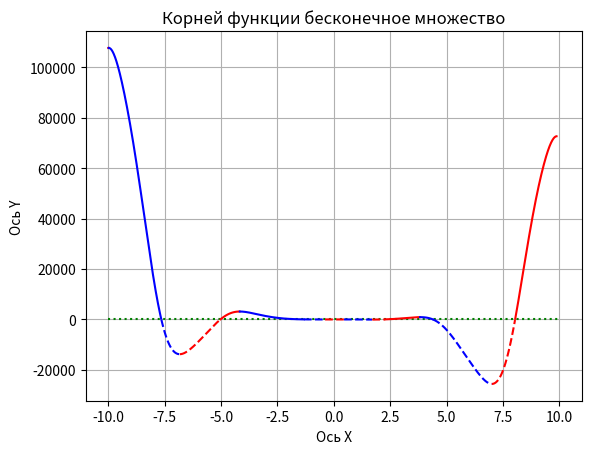

Recreate this plot in Python.
# f(x) = -12x^4*sin(cos(x)) - 18x^3+5x^2 + 10x - 30
#
# Определить корни
# Найти интервалы, на которых функция возрастает
# Найти интервалы, на которых функция убывает
# Построить график
# Вычислить вершину
# Определить промежутки, на котором f > 0
# Определить промежутки, на котором f < 0

import math
import numpy as np
import matplotlib.pyplot as plt

x = np.arange(-10, 10, 0.01)
f_rise_positive = []
f_rise_negative = []
f_fall_positive = []
f_fall_negative = []


def func(x):
    function = -12 * x ** 4 * math.sin(math.cos(x)) - 18 * x ** 3 + 5 * x ** 2 + 10 * x - 30
    return function


def fall_rise_ind(x):
    global f_fall_positive
    global f_fall_negative
    global f_rise_positive
    global f_rise_negative
    rise_flag = False
    x_fall = []
    x_rise = []
    x_above_0 = []
    x_below_0 = []
    buffer_index = 0
    for i in range(len(x) - 1):
        if func(x[i]) > func(x[i + 1]):
            if rise_flag:
                x_fall.append(x[buffer_index: i])
                buffer_index = i
                rise_flag = False
        else:
            if not rise_flag:
                x_rise.append(x[buffer_index: i])
                buffer_index = i
                rise_flag = True

    for k in range(len(x_fall)):
        storage_pos = []
        storage_neg = []
        for j in x_fall[k]:
            if func(j) < 0:
                storage_neg.append(j)
            else:
                storage_pos.append(j)
        x_below_0.append(storage_neg)
        x_fall[k] = storage_pos
    for k in range(len(x_rise)):
        storage_pos = []
        storage_neg = []
        for j in x_rise[k]:
            if func(j) < 0:
                storage_neg.append(j)
            else:
                storage_pos.append(j)
        x_above_0.append(storage_neg)
        x_rise[k] = storage_pos

    f_fall_positive = x_fall
    f_rise_positive = x_rise
    f_fall_negative = x_below_0
    f_rise_negative = x_above_0


def change_func(x):
    fall_rise_ind(x)
    plt.title(f'Корней функции бесконечное множество')
    plt.xlabel('Ось X')
    plt.ylabel('Ось Y')
    plt.grid()
    plt.plot([x[0], x[-1]], [0, 0], ':g')
    for i in f_fall_positive:
        y = [func(j) for j in i]
        plt.plot(i, y, 'r')
    for i in f_fall_negative:
        y = [func(j) for j in i]
        plt.plot(i, y, '--r')
    for i in f_rise_positive:
        y = [func(j) for j in i]
        plt.plot(i, y, 'b')
    for i in f_rise_negative:
        y = [func(j) for j in i]
        plt.plot(i, y, '--b')
    plt.show()


change_func(x)
